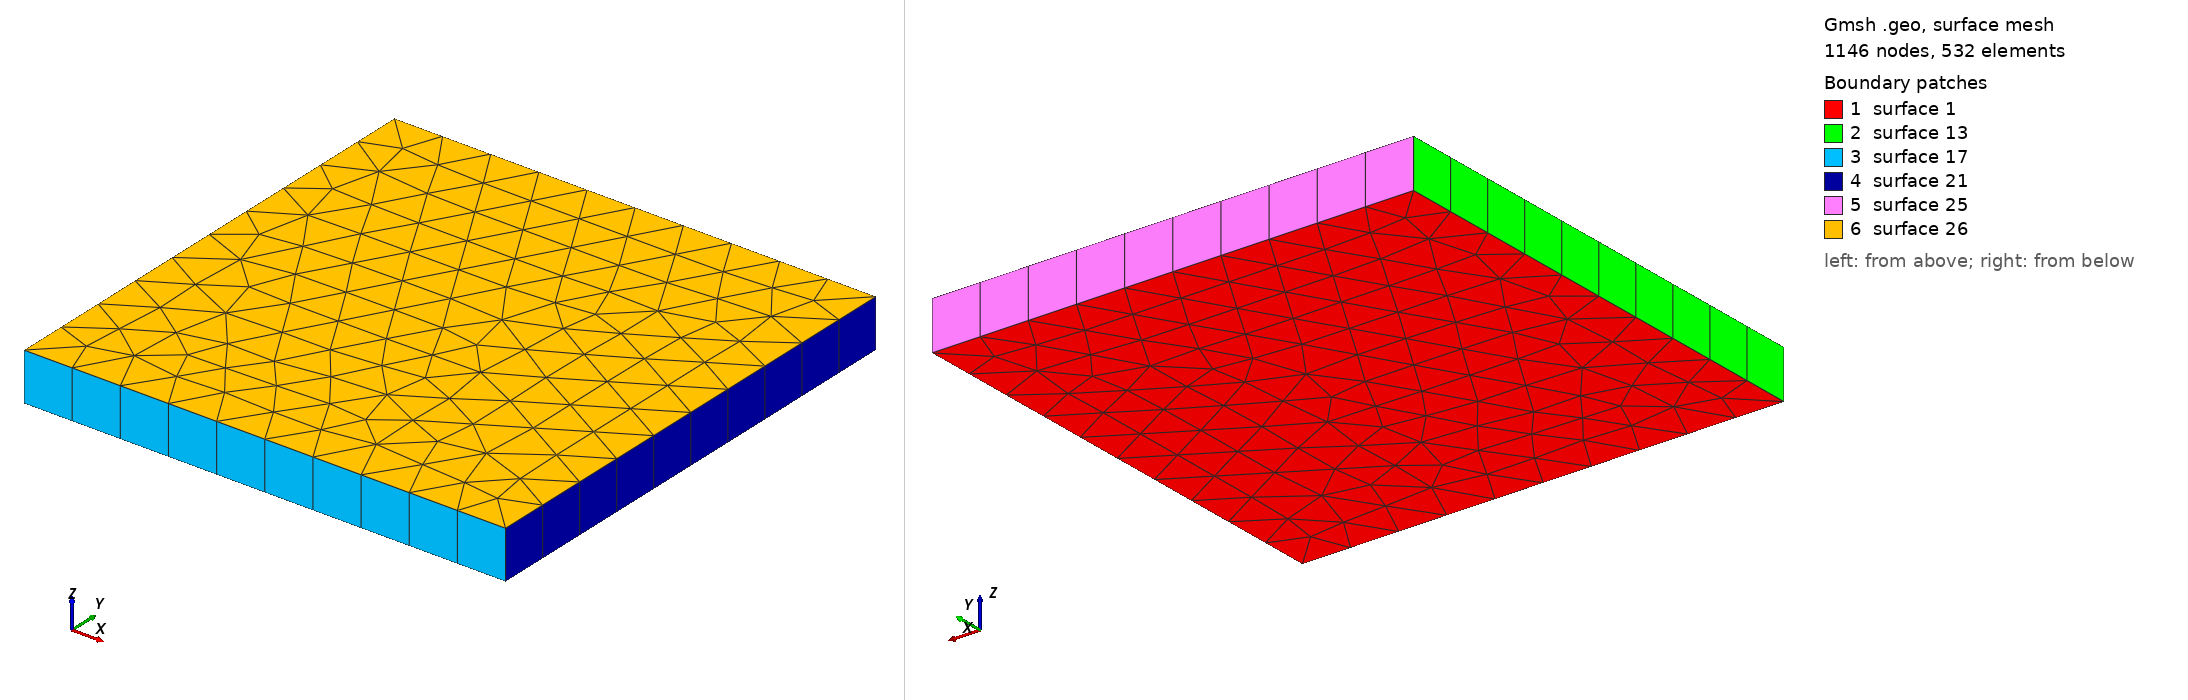

Gmsh geometry script, surface-meshed: 1146 nodes, 532 surface elements. Boundary patches (legend numbers): 1 surface 1, 2 surface 13, 3 surface 17, 4 surface 21, 5 surface 25, 6 surface 26. Left view from above one corner, right view from below the opposite corner. The script declares no physical surfaces, so the legend lists its geometric surfaces. The drawing asked Gmsh for element sizes between 1% and 20% of the model's largest extent; the script's own settings can give other sizes.

=== cube12.geo (drawn) ===
Mesh.ElementOrder=2;

lc = 0.1;

Point(1) = {0, 0, 0, lc};
Point(2) = {1, 0, 0, lc} ;
Point(3) = {1, 1, 0, lc} ;
Point(4) = {0, 1, 0, lc} ;

Line(1) = {1,2} ;
Line(2) = {3,2} ;
Line(3) = {3,4} ;
Line(4) = {4,1} ;

Curve Loop(1) = {4,1,-2,3} ;

Plane Surface(1) = {1} ;

h = 0.1;
nl = 1;

Extrude {0,0,h} { Surface{1}; Layers{nl}; Recombine; }
